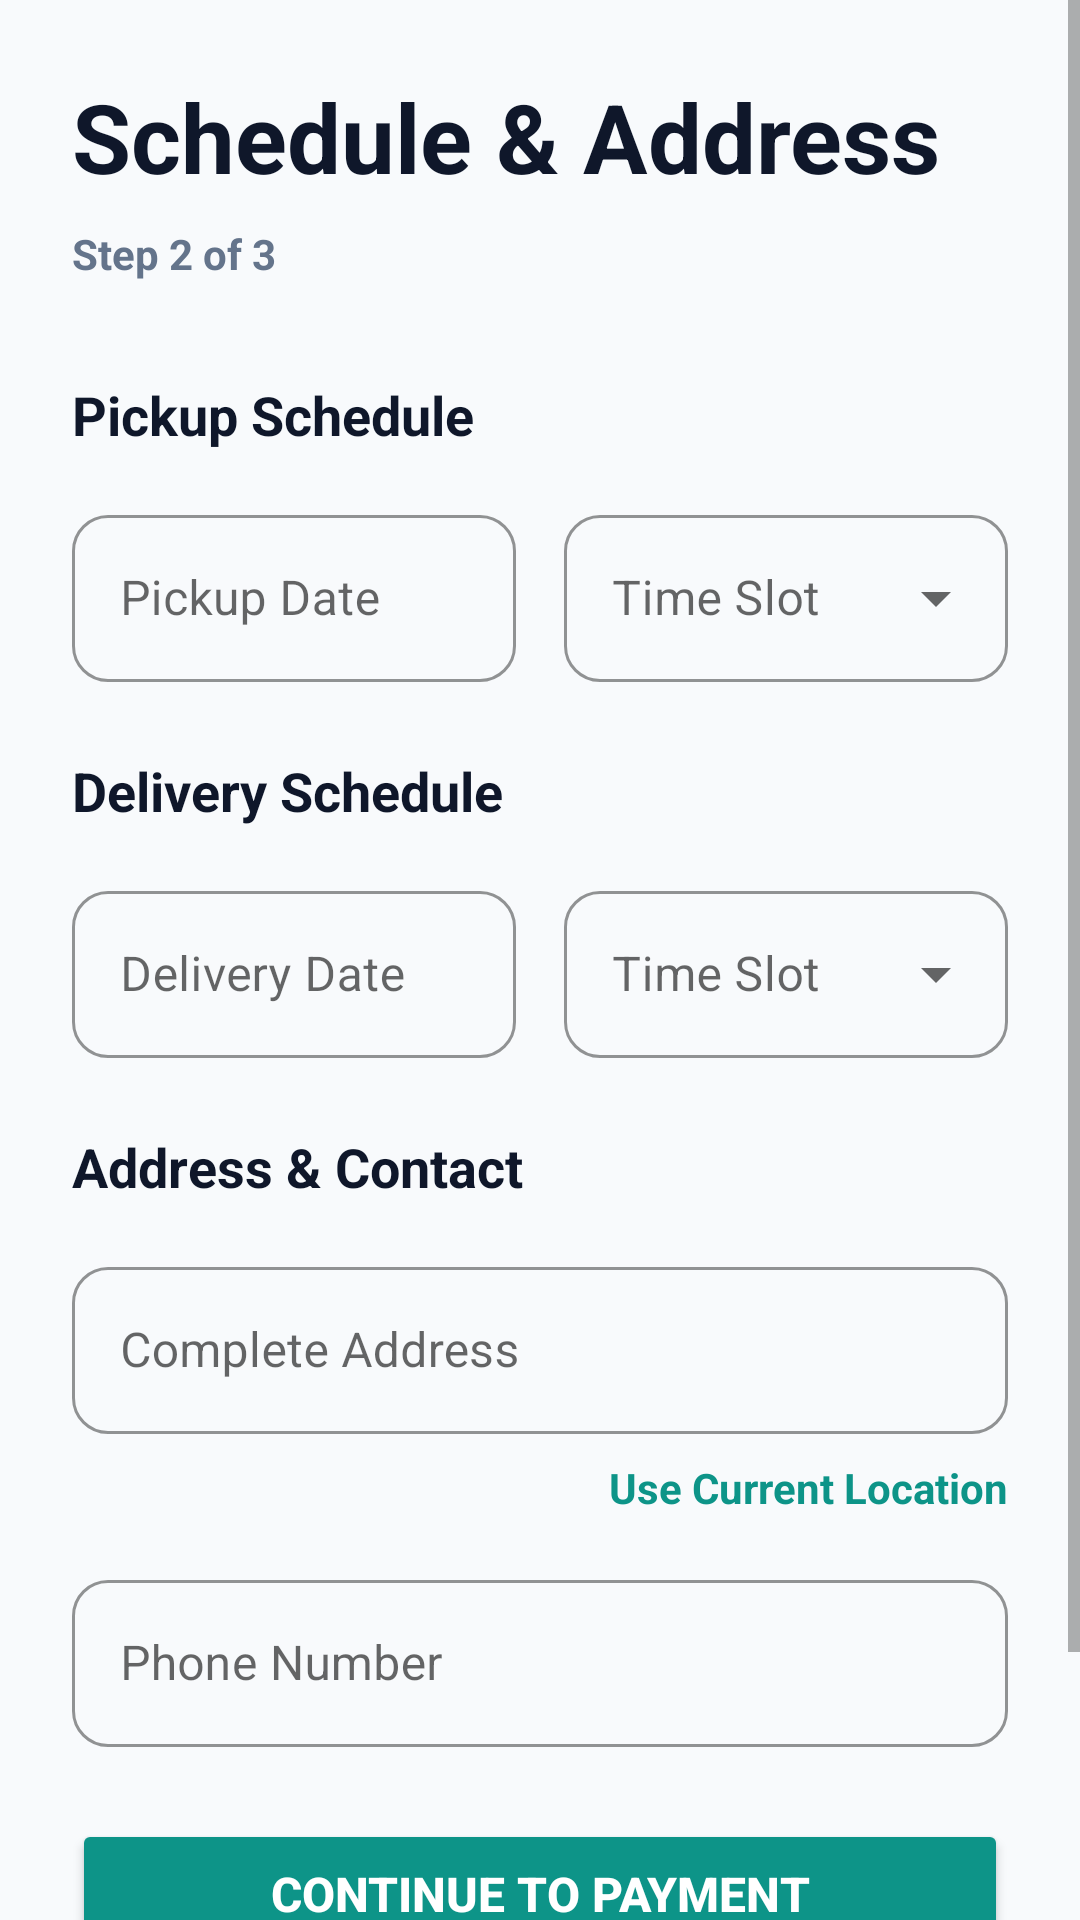

Reconstruct the res/layout file that produces this screen, plus the resources it refers to.
<!-- AndroidManifest.xml: application theme Theme.WashMate -->
<!-- res/layout/activity_schedule_address.xml -->
<?xml version="1.0" encoding="utf-8"?>
<ScrollView xmlns:android="http://schemas.android.com/apk/res/android"
    xmlns:app="http://schemas.android.com/apk/res-auto"
    android:layout_width="match_parent"
    android:layout_height="match_parent"
    android:background="#F8FAFC"
    android:fillViewport="true">

    <LinearLayout
        android:layout_width="match_parent"
        android:layout_height="wrap_content"
        android:orientation="vertical"
        android:padding="24dp">

        
        <TextView
            android:layout_width="wrap_content"
            android:layout_height="wrap_content"
            android:text="Schedule &amp; Address"
            android:textSize="32sp"
            android:textStyle="bold"
            android:textColor="#0F172A"
            android:layout_marginBottom="8dp"/>

        <TextView
            android:layout_width="wrap_content"
            android:layout_height="wrap_content"
            android:text="Step 2 of 3"
            android:textSize="14sp"
            android:textColor="#64748B"
            android:textStyle="bold"
            android:layout_marginBottom="32dp"/>

        
        <TextView
            android:layout_width="wrap_content"
            android:layout_height="wrap_content"
            android:text="Pickup Schedule"
            android:textSize="18sp"
            android:textStyle="bold"
            android:textColor="#0F172A"
            android:layout_marginBottom="16dp"/>

        <LinearLayout android:layout_width="match_parent"
            android:layout_height="wrap_content"
            android:orientation="horizontal"
            android:layout_marginBottom="24dp">

            <com.google.android.material.textfield.TextInputLayout
                android:layout_width="0dp"
                android:layout_height="wrap_content"
                android:layout_weight="1"
                android:layout_marginEnd="8dp"
                style="@style/Widget.MaterialComponents.TextInputLayout.OutlinedBox"
                app:boxCornerRadiusTopStart="12dp"
                app:boxCornerRadiusTopEnd="12dp"
                app:boxCornerRadiusBottomStart="12dp"
                app:boxCornerRadiusBottomEnd="12dp"
                app:boxStrokeColor="#0D9488"
                app:hintTextColor="#0D9488">

                <com.google.android.material.textfield.TextInputEditText
                    android:id="@+id/etPickupDate"
                    android:layout_width="match_parent"
                    android:layout_height="wrap_content"
                    android:hint="Pickup Date"
                    android:focusable="false"
                    android:clickable="true" />
            </com.google.android.material.textfield.TextInputLayout>

            <com.google.android.material.textfield.TextInputLayout
                android:layout_width="0dp"
                android:layout_height="wrap_content"
                android:layout_weight="1"
                android:layout_marginStart="8dp"
                style="@style/Widget.MaterialComponents.TextInputLayout.OutlinedBox.ExposedDropdownMenu"
                app:boxCornerRadiusTopStart="12dp"
                app:boxCornerRadiusTopEnd="12dp"
                app:boxCornerRadiusBottomStart="12dp"
                app:boxCornerRadiusBottomEnd="12dp"
                app:boxStrokeColor="#0D9488"
                app:hintTextColor="#0D9488">

                <AutoCompleteTextView
                    android:id="@+id/spinnerPickupTime"
                    android:layout_width="match_parent"
                    android:layout_height="wrap_content"
                    android:hint="Time Slot"
                    android:inputType="none" />
            </com.google.android.material.textfield.TextInputLayout>
        </LinearLayout>

        
        <TextView
            android:layout_width="wrap_content"
            android:layout_height="wrap_content"
            android:text="Delivery Schedule"
            android:textSize="18sp"
            android:textStyle="bold"
            android:textColor="#0F172A"
            android:layout_marginBottom="16dp"/>

        <LinearLayout android:layout_width="match_parent"
            android:layout_height="wrap_content"
            android:orientation="horizontal"
            android:layout_marginBottom="24dp">

            <com.google.android.material.textfield.TextInputLayout
                android:layout_width="0dp"
                android:layout_height="wrap_content"
                android:layout_weight="1"
                android:layout_marginEnd="8dp"
                style="@style/Widget.MaterialComponents.TextInputLayout.OutlinedBox"
                app:boxCornerRadiusTopStart="12dp"
                app:boxCornerRadiusTopEnd="12dp"
                app:boxCornerRadiusBottomStart="12dp"
                app:boxCornerRadiusBottomEnd="12dp"
                app:boxStrokeColor="#0D9488"
                app:hintTextColor="#0D9488">

                <com.google.android.material.textfield.TextInputEditText
                    android:id="@+id/etDeliveryDate"
                    android:layout_width="match_parent"
                    android:layout_height="wrap_content"
                    android:hint="Delivery Date"
                    android:focusable="false"
                    android:clickable="true" />
            </com.google.android.material.textfield.TextInputLayout>

            <com.google.android.material.textfield.TextInputLayout
                android:layout_width="0dp"
                android:layout_height="wrap_content"
                android:layout_weight="1"
                android:layout_marginStart="8dp"
                style="@style/Widget.MaterialComponents.TextInputLayout.OutlinedBox.ExposedDropdownMenu"
                app:boxCornerRadiusTopStart="12dp"
                app:boxCornerRadiusTopEnd="12dp"
                app:boxCornerRadiusBottomStart="12dp"
                app:boxCornerRadiusBottomEnd="12dp"
                app:boxStrokeColor="#0D9488"
                app:hintTextColor="#0D9488">

                <AutoCompleteTextView
                    android:id="@+id/spinnerDeliveryTime"
                    android:layout_width="match_parent"
                    android:layout_height="wrap_content"
                    android:hint="Time Slot"
                    android:inputType="none" />
            </com.google.android.material.textfield.TextInputLayout>
        </LinearLayout>

        
        <TextView
            android:layout_width="wrap_content"
            android:layout_height="wrap_content"
            android:text="Address &amp; Contact"
            android:textSize="18sp"
            android:textStyle="bold"
            android:textColor="#0F172A"
            android:layout_marginBottom="16dp"/>

        <com.google.android.material.textfield.TextInputLayout
            android:layout_width="match_parent"
            android:layout_height="wrap_content"
            android:layout_marginBottom="16dp"
            style="@style/Widget.MaterialComponents.TextInputLayout.OutlinedBox"
            app:boxCornerRadiusTopStart="12dp"
            app:boxCornerRadiusTopEnd="12dp"
            app:boxCornerRadiusBottomStart="12dp"
            app:boxCornerRadiusBottomEnd="12dp"
            app:boxStrokeColor="#0D9488"
            app:hintTextColor="#0D9488">

            <com.google.android.material.textfield.TextInputEditText
                android:id="@+id/etAddress"
                android:layout_width="match_parent"
                android:layout_height="wrap_content"
                android:hint="Complete Address"
                android:inputType="textPostalAddress" />
        </com.google.android.material.textfield.TextInputLayout>

        <TextView
            android:id="@+id/tvUseCurrentLocation"
            android:layout_width="wrap_content"
            android:layout_height="wrap_content"
            android:text="Use Current Location"
            android:textColor="#0D9488"
            android:textSize="14sp"
            android:textStyle="bold"
            android:layout_gravity="end"
            android:layout_marginTop="-8dp"
            android:layout_marginBottom="16dp"
            android:clickable="true"
            android:focusable="true"/>

        <com.google.android.material.textfield.TextInputLayout
            android:layout_width="match_parent"
            android:layout_height="wrap_content"
            android:layout_marginBottom="24dp"
            style="@style/Widget.MaterialComponents.TextInputLayout.OutlinedBox"
            app:boxCornerRadiusTopStart="12dp"
            app:boxCornerRadiusTopEnd="12dp"
            app:boxCornerRadiusBottomStart="12dp"
            app:boxCornerRadiusBottomEnd="12dp"
            app:boxStrokeColor="#0D9488"
            app:hintTextColor="#0D9488">

            <com.google.android.material.textfield.TextInputEditText
                android:id="@+id/etPhone"
                android:layout_width="match_parent"
                android:layout_height="wrap_content"
                android:hint="Phone Number"
                android:inputType="phone" />
        </com.google.android.material.textfield.TextInputLayout>

        
        <Button
            android:id="@+id/btnContinueToPayment"
            android:layout_width="match_parent"
            android:layout_height="wrap_content"
            android:text="Continue to Payment"
            android:backgroundTint="#0D9488"
            android:textColor="#FFFFFF"
            app:cornerRadius="12dp"
            android:padding="14dp"
            android:textSize="16sp"
            android:textStyle="bold"
            android:layout_marginBottom="16dp"/>

        
        <Button
            android:id="@+id/btnBack"
            android:layout_width="match_parent"
            android:layout_height="wrap_content"
            android:text="Back"
            style="@style/Widget.MaterialComponents.Button.TextButton"
            android:textColor="#64748B"
            android:padding="14dp"/>

    </LinearLayout>
</ScrollView>
<!-- resources referenced by this layout -->
<resources>
  <style name="Theme.WashMate" parent="Theme.MaterialComponents.DayNight.DarkActionBar">
          
          <item name="colorPrimary">@color/purple_500</item>
          <item name="colorPrimaryDark">@color/purple_700</item>
          <item name="colorAccent">@color/teal_200</item>
      </style>
  <!-- not gathered from this repository: default colours our renderer supplied (Android Studio template values) -->
  <color name="purple_500">#FF6200EE</color>
  <color name="purple_700">#FF3700B3</color>
  <color name="teal_200">#FF03DAC5</color>
</resources>
